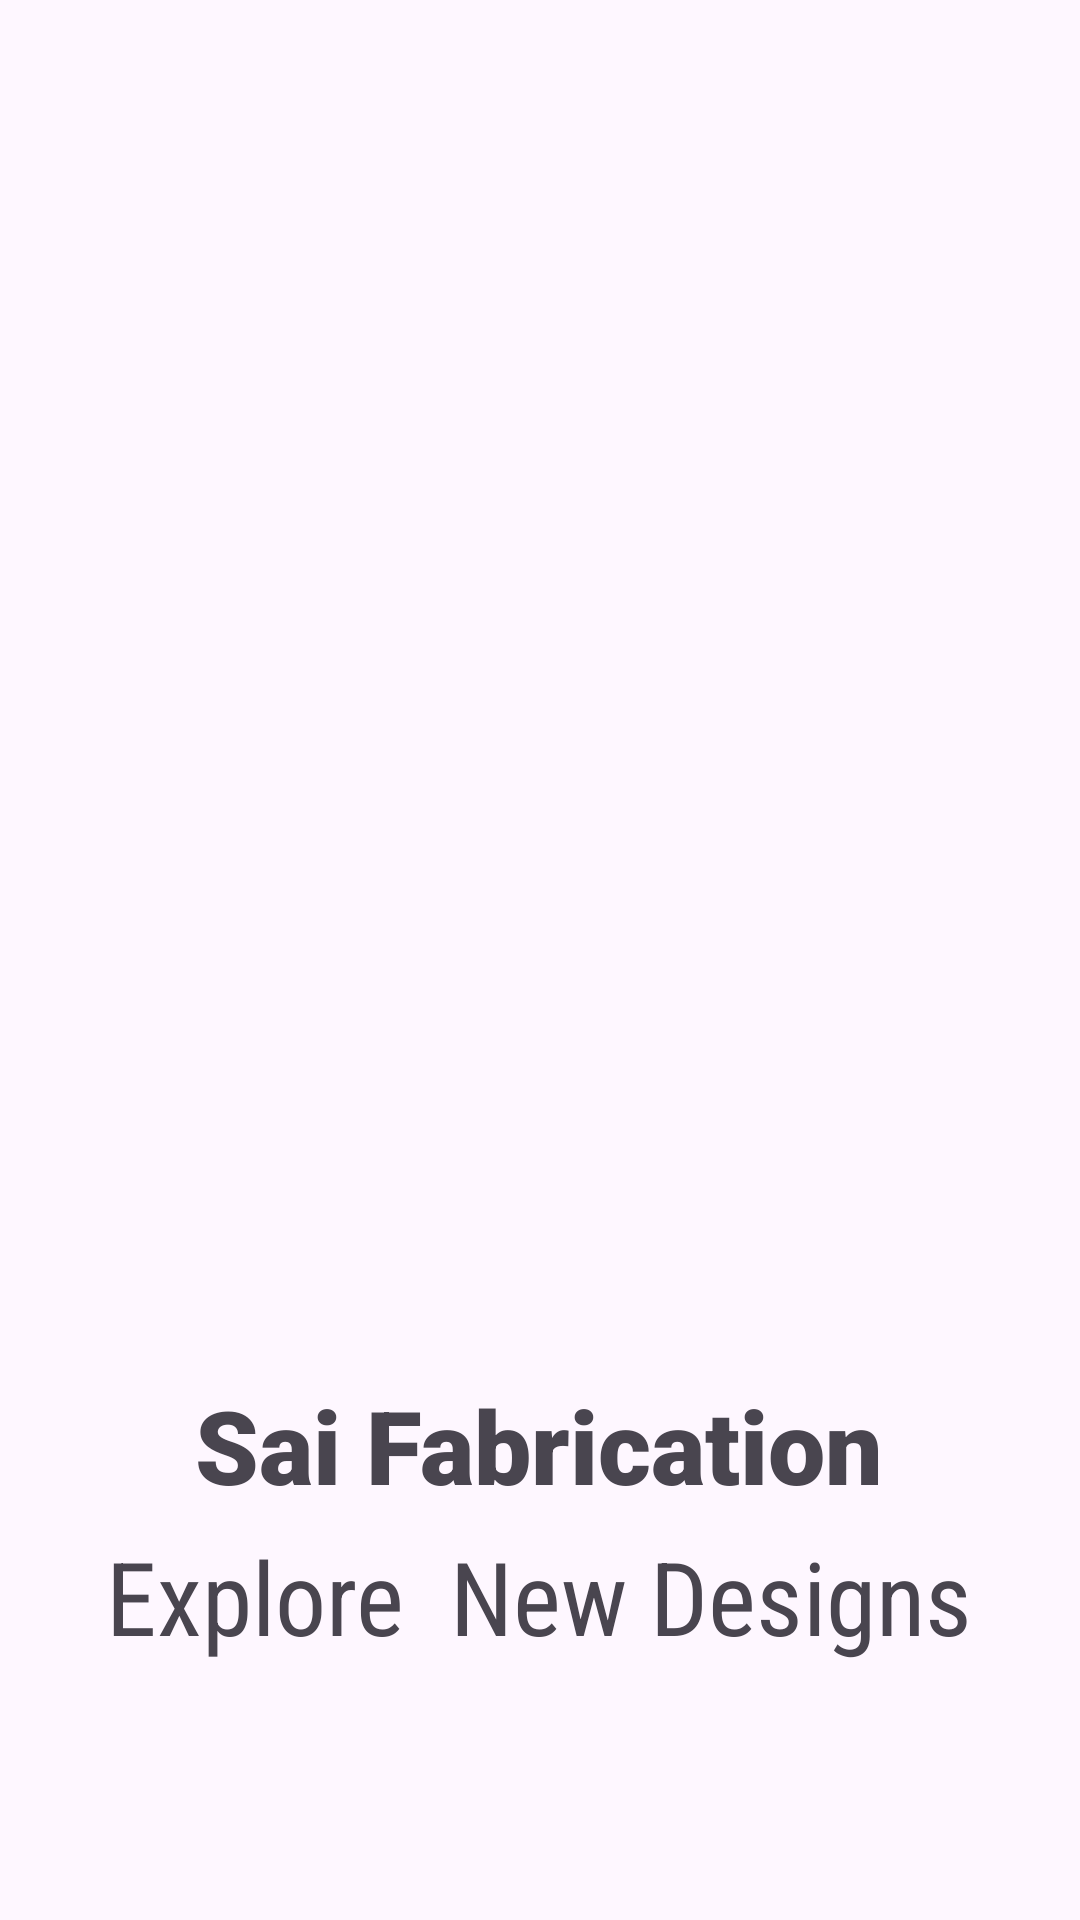

Here is an Android app screen rendered from its layout file. Give the layout XML and the strings, colors and styles it references.
<!-- AndroidManifest.xml: application theme Theme.Saifb -->
<!-- res/layout/activity_splash_screen.xml -->
<?xml version="1.0" encoding="utf-8"?>
<androidx.constraintlayout.widget.ConstraintLayout xmlns:android="http://schemas.android.com/apk/res/android"
    xmlns:app="http://schemas.android.com/apk/res-auto"
    xmlns:tools="http://schemas.android.com/tools"
    android:id="@+id/main"
    android:layout_width="match_parent"
    android:layout_height="match_parent"
    tools:context=".SplashScreen">

    <ImageView
        android:id="@+id/imageView2"
        android:layout_width="298dp"
        android:layout_height="362dp"
        android:layout_marginTop="96dp"
        app:layout_constraintBottom_toTopOf="@+id/textView3"
        app:layout_constraintEnd_toEndOf="parent"
        app:layout_constraintHorizontal_bias="0.495"
        app:layout_constraintStart_toStartOf="parent"
        app:layout_constraintTop_toTopOf="parent"
        app:srcCompat="@drawable/logo" />

    <TextView
        android:id="@+id/textView3"
        android:layout_width="wrap_content"
        android:layout_height="wrap_content"
        android:layout_marginTop="1dp"
        android:fontFamily="sans-serif-black"
        android:text="Sai Fabrication"
        android:textSize="34sp"
        app:layout_constraintEnd_toEndOf="@+id/imageView2"
        app:layout_constraintStart_toStartOf="@+id/imageView2"
        app:layout_constraintTop_toBottomOf="@+id/imageView2" />

    <TextView
        android:id="@+id/textView5"
        android:layout_width="wrap_content"
        android:layout_height="wrap_content"
        android:layout_marginTop="5dp"
        android:fontFamily="sans-serif-condensed"
        android:text="Explore  New Designs"
        android:textSize="34sp"
        app:layout_constraintEnd_toEndOf="@+id/textView3"
        app:layout_constraintStart_toStartOf="@+id/textView3"
        app:layout_constraintTop_toBottomOf="@+id/textView3" />
</androidx.constraintlayout.widget.ConstraintLayout>
<!-- resources referenced by this layout -->
<resources>
  <style name="Theme.Saifb" parent="Base.Theme.Saifb" />
  <style name="Base.Theme.Saifb" parent="Theme.Material3.DayNight.NoActionBar">
          
          
      </style>
</resources>
